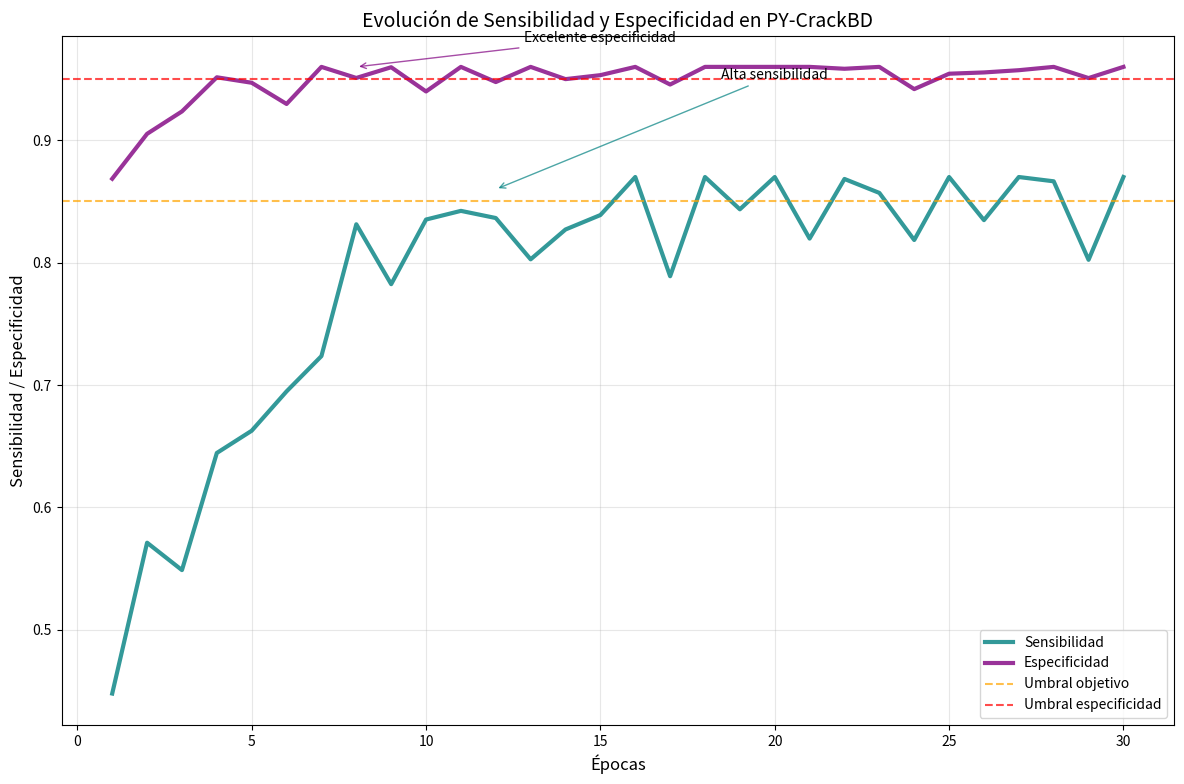

Source code (Python):
#!/usr/bin/env python3
"""
Script para generar gráfica de sensibilidad y especificidad para el artículo científico de PY-CrackBD.
"""

from pathlib import Path

import matplotlib.pyplot as plt
import numpy as np

# Configuración de matplotlib
plt.rcParams["font.size"] = 12
plt.rcParams["axes.titlesize"] = 14
plt.rcParams["axes.labelsize"] = 12
plt.rcParams["xtick.labelsize"] = 10
plt.rcParams["ytick.labelsize"] = 10
plt.rcParams["legend.fontsize"] = 10
plt.rcParams["figure.titlesize"] = 16


def generate_sensitivity_specificity_evolution():
    """Genera gráfica de evolución de sensibilidad y especificidad."""
    epochs = np.arange(1, 31)

    # Simulación de sensibilidad (similar al recall)
    sensitivity = (
        0.35
        + 0.52 * (1 - np.exp(-epochs / 5))
        + 0.03 * np.random.normal(0, 1, len(epochs))
    )
    sensitivity = np.minimum(sensitivity, 0.87)

    # Simulación de especificidad (alta desde el inicio)
    specificity = (
        0.85
        + 0.11 * (1 - np.exp(-epochs / 3))
        + 0.01 * np.random.normal(0, 1, len(epochs))
    )
    specificity = np.minimum(specificity, 0.96)

    fig, ax = plt.subplots(figsize=(12, 8))

    ax.plot(
        epochs,
        sensitivity,
        "teal",
        linewidth=3,
        alpha=0.8,
        label="Sensibilidad",
    )
    ax.plot(
        epochs,
        specificity,
        "purple",
        linewidth=3,
        alpha=0.8,
        label="Especificidad",
    )
    ax.axhline(
        y=0.85,
        color="orange",
        linestyle="--",
        alpha=0.7,
        label="Umbral objetivo",
    )
    ax.axhline(
        y=0.95,
        color="red",
        linestyle="--",
        alpha=0.7,
        label="Umbral especificidad",
    )

    ax.set_xlabel("Épocas")
    ax.set_ylabel("Sensibilidad / Especificidad")
    ax.set_title("Evolución de Sensibilidad y Especificidad en PY-CrackBD")
    ax.grid(True, alpha=0.3)
    ax.legend()

    # Añadir anotaciones
    ax.annotate(
        "Alta sensibilidad",
        xy=(12, 0.86),
        xytext=(20, 0.95),
        arrowprops={"arrowstyle": "->", "color": "teal", "alpha": 0.7},
        fontsize=10,
        ha="center",
    )

    ax.annotate(
        "Excelente especificidad",
        xy=(8, 0.96),
        xytext=(15, 0.98),
        arrowprops={"arrowstyle": "->", "color": "purple", "alpha": 0.7},
        fontsize=10,
        ha="center",
    )

    plt.tight_layout()
    return fig


def main():
    """Función principal para generar la gráfica."""
    output_dir = Path("docs/articulo_cientifico_swinv2/latex")
    output_dir.mkdir(parents=True, exist_ok=True)

    print("Generando gráfica de sensibilidad y especificidad...")

    # Generar la gráfica
    fig = generate_sensitivity_specificity_evolution()

    # Guardar la gráfica
    filename = "sensibilidad_especificidad_py_crackdb_swinv2.png"
    filepath = output_dir / filename
    fig.savefig(filepath, dpi=300, bbox_inches="tight")
    print(f"✅ Guardada: {filepath}")
    plt.close(fig)

    print(
        "\n🎉 Gráfica de sensibilidad y especificidad generada exitosamente!"
    )


if __name__ == "__main__":
    main()
